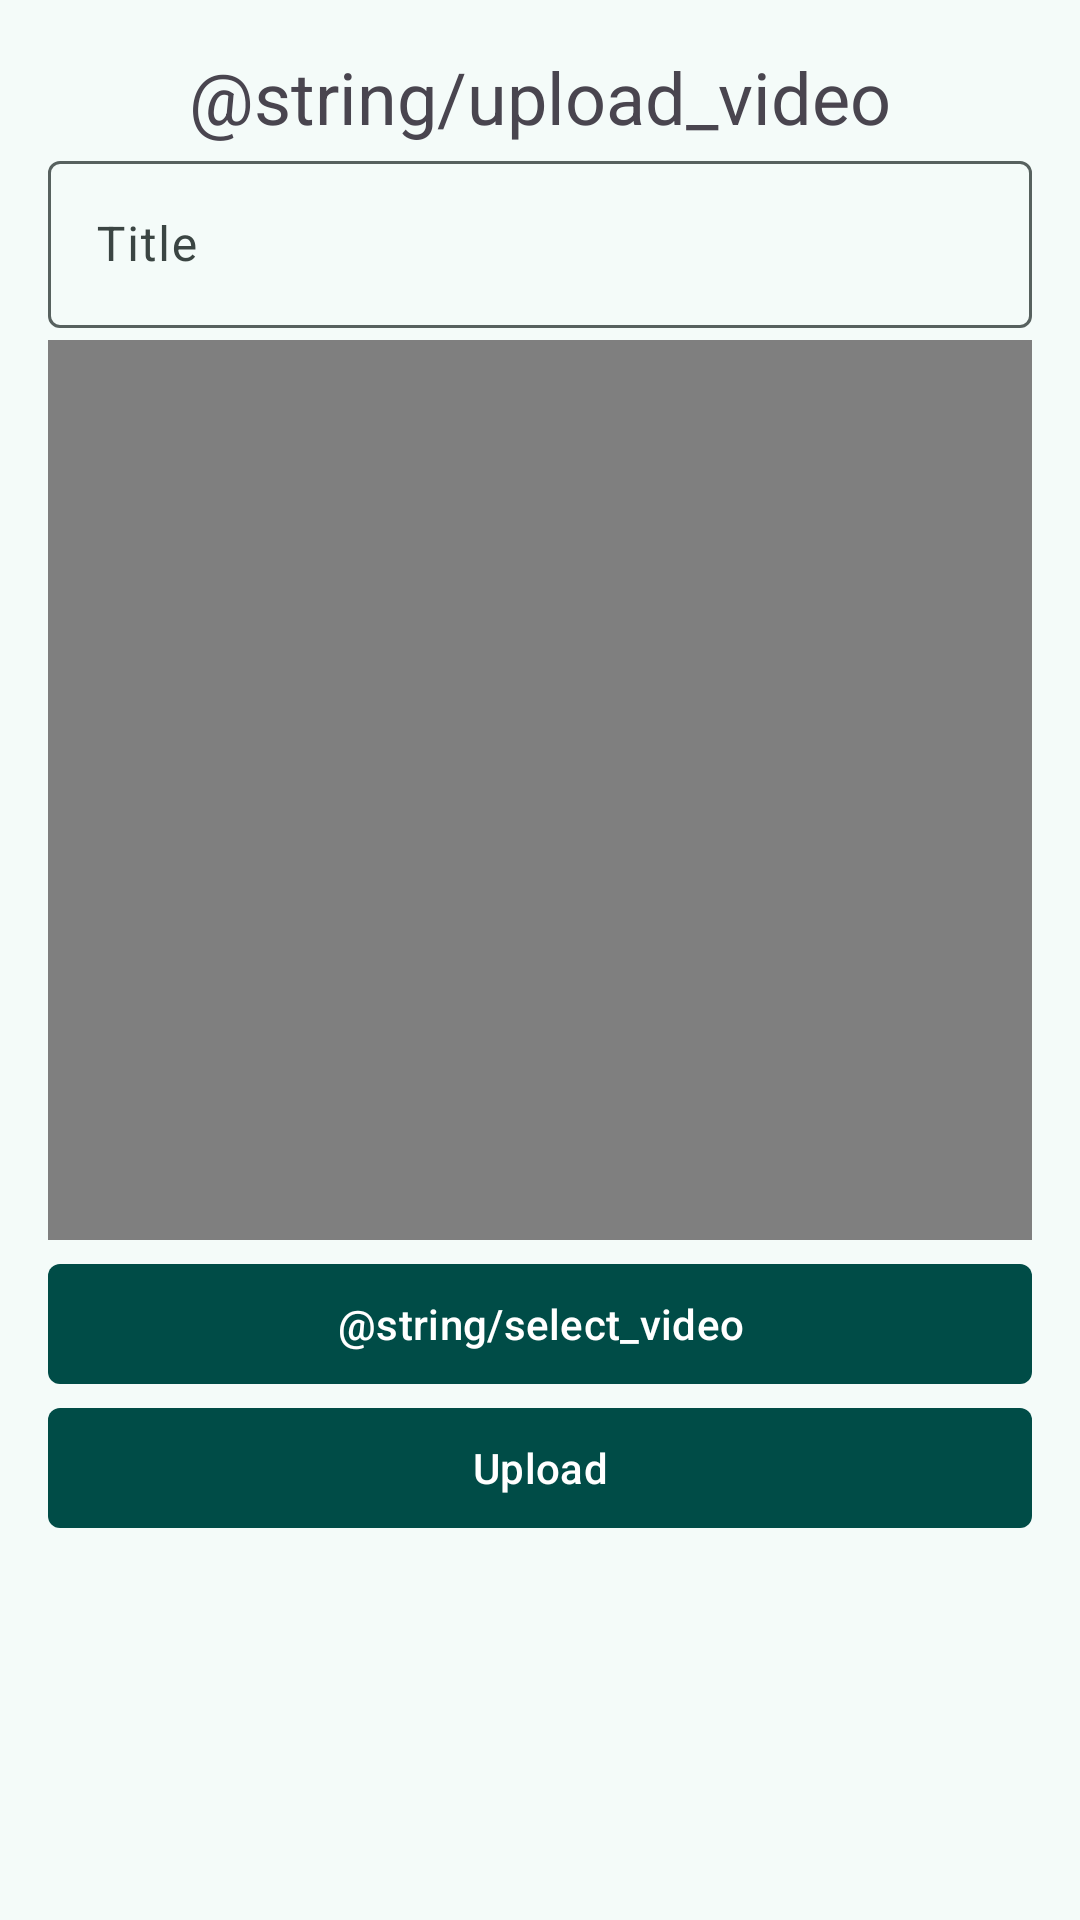

Produce the Android XML layout that renders to this screen, including the resource entries it uses.
<!-- AndroidManifest.xml: application theme ThemeOverlay.AppTheme.MediumContrast -->
<!-- res/layout/fragment_video_upload.xml -->
<?xml version="1.0" encoding="utf-8"?>
<ScrollView xmlns:android="http://schemas.android.com/apk/res/android"
    android:layout_width="match_parent"
    android:layout_height="match_parent">

    <LinearLayout xmlns:app="http://schemas.android.com/apk/res-auto"
        android:layout_width="match_parent"
        android:layout_height="wrap_content"
        android:orientation="vertical"
        android:padding="16dp">

        <com.google.android.material.textview.MaterialTextView
            android:layout_width="match_parent"
            android:layout_height="wrap_content"
            android:gravity="center"
            android:text="@string/upload_video"
            android:textSize="24sp" />

        <com.google.android.material.textfield.TextInputLayout
            android:layout_width="match_parent"
            android:layout_height="wrap_content">

            <com.google.android.material.textfield.TextInputEditText
                android:id="@+id/et_title"
                android:layout_width="match_parent"
                android:layout_height="wrap_content"
                android:hint="@string/title" />
        </com.google.android.material.textfield.TextInputLayout>

        <Space
            android:layout_width="match_parent"
            android:layout_height="4dp" />

        <VideoView
            android:id="@+id/video_view"
            android:layout_width="match_parent"
            android:layout_height="300dp" />

        <Space
            android:layout_width="match_parent"
            android:layout_height="4dp" />

        <com.google.android.material.button.MaterialButton
            android:id="@+id/btn_select_video"
            android:layout_width="match_parent"
            android:layout_height="wrap_content"
            android:text="@string/select_video"
            app:cornerRadius="4dp" />

        <com.google.android.material.button.MaterialButton
            android:id="@+id/btn_upload"
            android:layout_width="match_parent"
            android:layout_height="wrap_content"
            android:text="@string/upload"
            app:cornerRadius="4dp" />
    </LinearLayout>
</ScrollView>
<!-- resources referenced by this layout -->
<resources>
  <string name="title">Title</string>
  <string name="upload">Upload</string>
  <color name="md_theme_primary_mediumContrast">#004C47</color>
  <color name="md_theme_onPrimary_mediumContrast">#FFFFFF</color>
  <color name="md_theme_primaryContainer_mediumContrast">#26817B</color>
  <color name="md_theme_onPrimaryContainer_mediumContrast">#FFFFFF</color>
  <color name="md_theme_secondary_mediumContrast">#2E4745</color>
  <color name="md_theme_onSecondary_mediumContrast">#FFFFFF</color>
  <color name="md_theme_secondaryContainer_mediumContrast">#607A76</color>
  <color name="md_theme_onSecondaryContainer_mediumContrast">#FFFFFF</color>
  <color name="md_theme_tertiary_mediumContrast">#2C455D</color>
  <color name="md_theme_onTertiary_mediumContrast">#FFFFFF</color>
  <color name="md_theme_tertiaryContainer_mediumContrast">#5E7792</color>
  <color name="md_theme_onTertiaryContainer_mediumContrast">#FFFFFF</color>
  <color name="md_theme_error_mediumContrast">#8C0009</color>
  <color name="md_theme_onError_mediumContrast">#FFFFFF</color>
  <color name="md_theme_errorContainer_mediumContrast">#DA342E</color>
  <color name="md_theme_onErrorContainer_mediumContrast">#FFFFFF</color>
  <color name="md_theme_background_mediumContrast">#F4FBF9</color>
  <color name="md_theme_onBackground_mediumContrast">#161D1C</color>
  <color name="md_theme_surface_mediumContrast">#F4FBF9</color>
  <color name="md_theme_onSurface_mediumContrast">#161D1C</color>
  <color name="md_theme_surfaceVariant_mediumContrast">#DAE5E2</color>
  <color name="md_theme_onSurfaceVariant_mediumContrast">#3B4543</color>
  <color name="md_theme_outline_mediumContrast">#57615F</color>
  <color name="md_theme_outlineVariant_mediumContrast">#737D7B</color>
  <color name="md_theme_inverseSurface_mediumContrast">#2B3231</color>
  <color name="md_theme_inverseOnSurface_mediumContrast">#ECF2F0</color>
  <color name="md_theme_inversePrimary_mediumContrast">#81D5CD</color>
  <color name="md_theme_primaryFixed_mediumContrast">#26817B</color>
  <color name="md_theme_onPrimaryFixed_mediumContrast">#FFFFFF</color>
  <color name="md_theme_primaryFixedDim_mediumContrast">#006761</color>
  <color name="md_theme_onPrimaryFixedVariant_mediumContrast">#FFFFFF</color>
  <color name="md_theme_secondaryFixed_mediumContrast">#607A76</color>
  <color name="md_theme_onSecondaryFixed_mediumContrast">#FFFFFF</color>
  <color name="md_theme_secondaryFixedDim_mediumContrast">#47615E</color>
  <color name="md_theme_onSecondaryFixedVariant_mediumContrast">#FFFFFF</color>
  <color name="md_theme_tertiaryFixed_mediumContrast">#5E7792</color>
  <color name="md_theme_onTertiaryFixed_mediumContrast">#FFFFFF</color>
  <color name="md_theme_tertiaryFixedDim_mediumContrast">#455E78</color>
  <color name="md_theme_onTertiaryFixedVariant_mediumContrast">#FFFFFF</color>
  <color name="md_theme_surfaceDim_mediumContrast">#D5DBDA</color>
  <color name="md_theme_surfaceBright_mediumContrast">#F4FBF9</color>
  <color name="md_theme_surfaceContainerLowest_mediumContrast">#FFFFFF</color>
  <color name="md_theme_surfaceContainerLow_mediumContrast">#EFF5F3</color>
  <color name="md_theme_surfaceContainer_mediumContrast">#E9EFED</color>
  <color name="md_theme_surfaceContainerHigh_mediumContrast">#E3E9E8</color>
  <color name="md_theme_surfaceContainerHighest_mediumContrast">#DDE4E2</color>
</resources>
